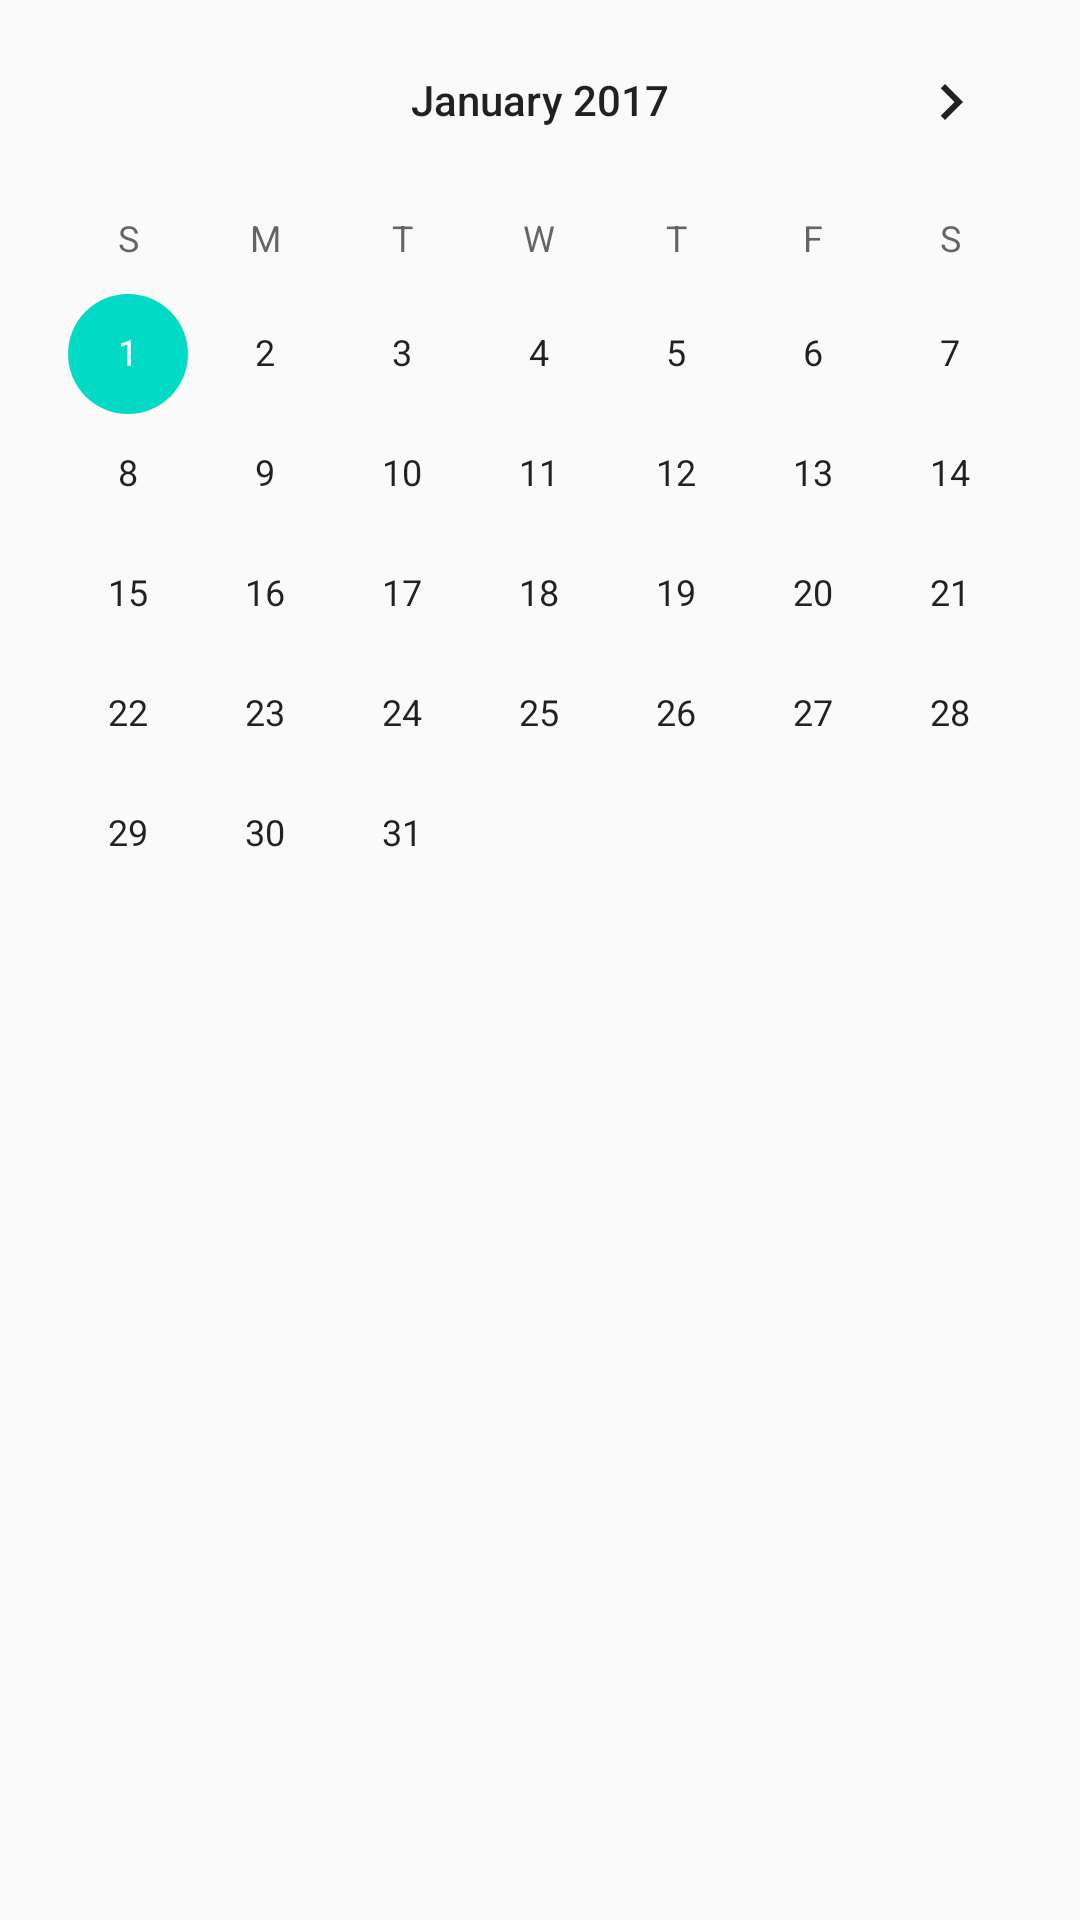

Android layout source for this screen:
<!-- AndroidManifest.xml: application theme AppTheme -->
<!-- res/layout/activity_calendar_picking.xml -->
<?xml version="1.0" encoding="utf-8"?>
<RelativeLayout
    xmlns:android="http://schemas.android.com/apk/res/android"
    xmlns:app="http://schemas.android.com/apk/res-auto"
    xmlns:tools="http://schemas.android.com/tools"
    android:layout_width="match_parent"
    android:layout_height="match_parent"
    tools:context=".CalendarPicking_Activity">


    
    <CalendarView
        android:id="@+id/calendarView27"
        android:layout_width="match_parent"
        android:layout_height="fill_parent"
        android:layout_alignParentTop="true"
        android:layout_centerHorizontal="true"
        android:minHeight="200dp"
        android:minWidth="200dp"
        android:maxDate="01/01/2020"
        android:minDate="01/01/2017"/>
</RelativeLayout>
<!-- resources referenced by this layout -->
<resources>
  <style name="AppTheme" parent="Base.Theme.AppCompat.Light.DarkActionBar">        
          <item name="colorPrimary">@color/colorPrimary</item>
          <item name="colorPrimaryDark">@color/colorPrimaryDark</item>
          <item name="colorAccent">@color/colorAccent</item>
      </style>
  <!-- not gathered from this repository: default colours our renderer supplied (Android Studio template values) -->
  <color name="colorPrimary">#FF6200EE</color>
  <color name="colorPrimaryDark">#FF3700B3</color>
  <color name="colorAccent">#FF03DAC5</color>
</resources>
